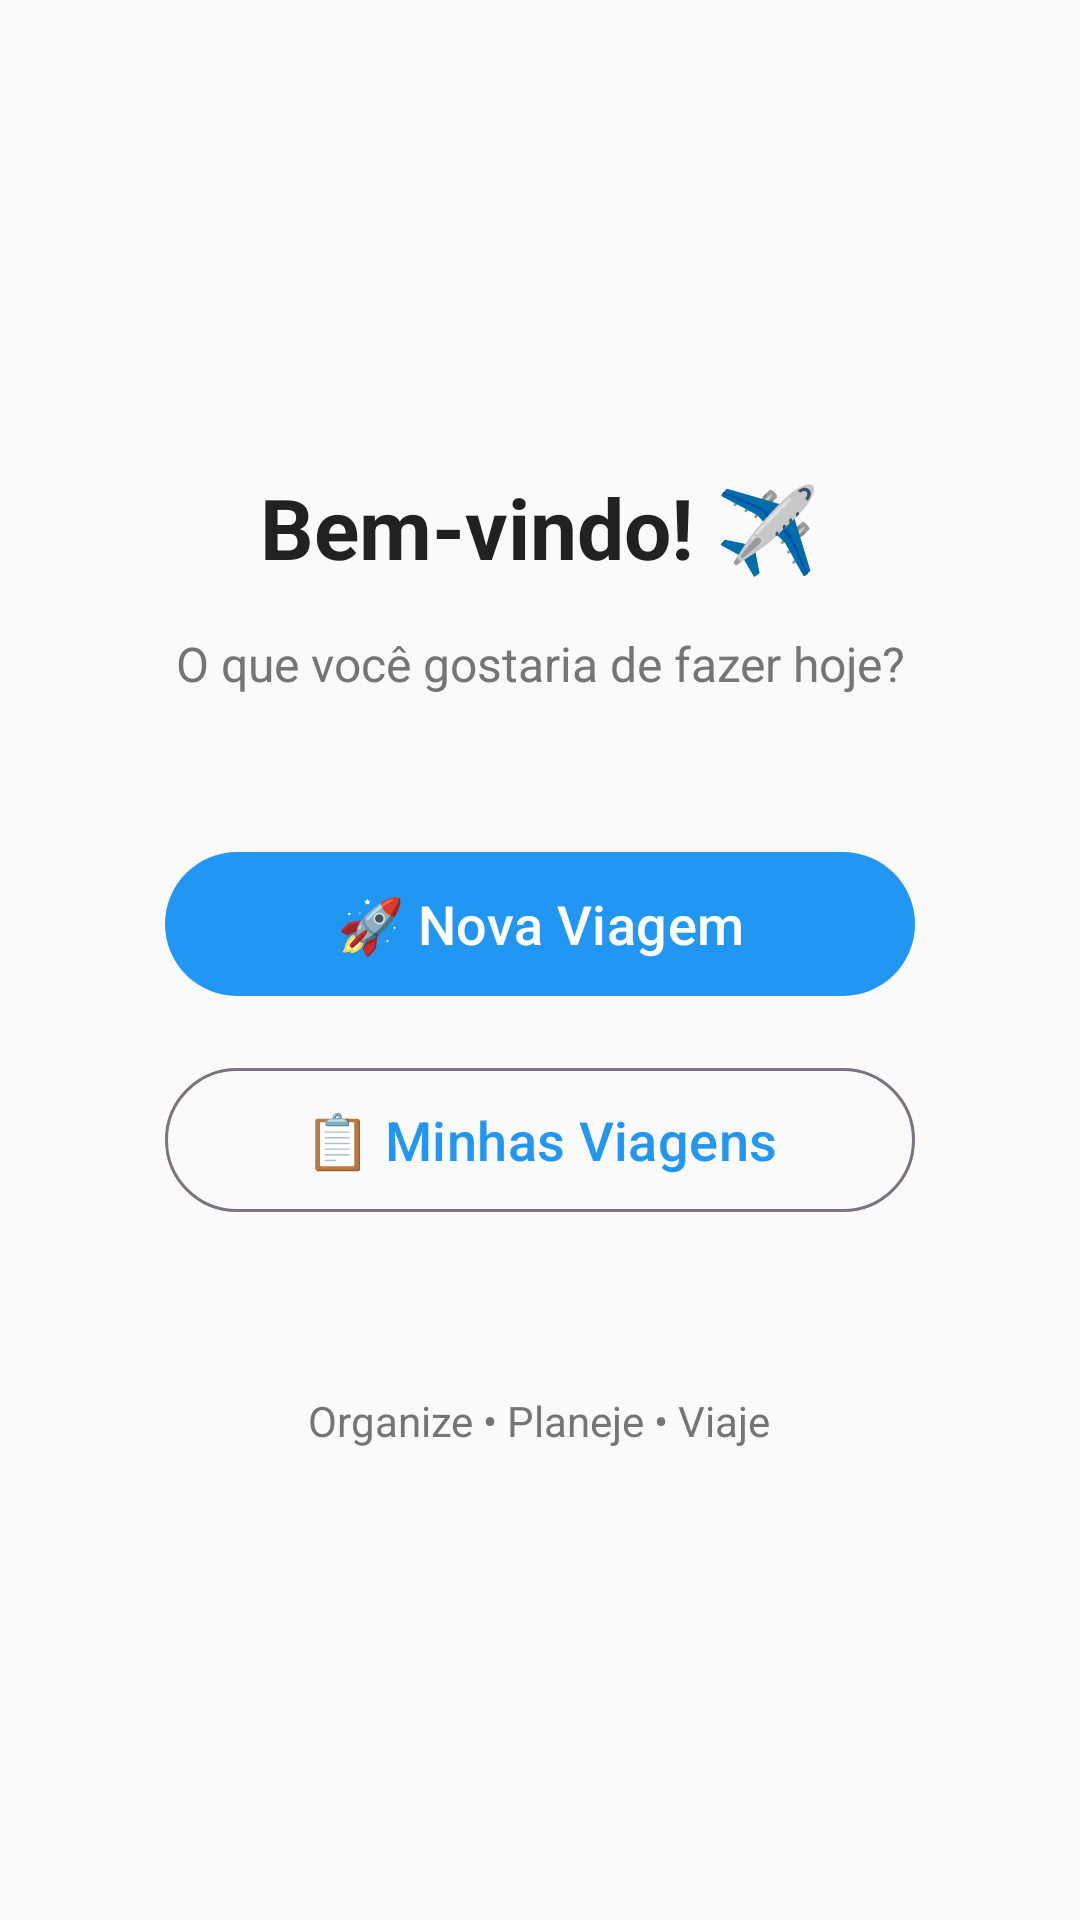

Android layout source for this screen:
<!-- AndroidManifest.xml: application theme AppTheme -->
<!-- res/layout/fragment_home.xml -->
<?xml version="1.0" encoding="utf-8"?>
<LinearLayout xmlns:android="http://schemas.android.com/apk/res/android"
    android:layout_width="match_parent"
    android:layout_height="match_parent"
    android:orientation="vertical"
    android:padding="24dp"
    android:gravity="center">

    <TextView
        android:layout_width="wrap_content"
        android:layout_height="wrap_content"
        android:text="Bem-vindo! ✈️"
        android:textSize="28sp"
        android:textStyle="bold"
        android:textColor="@color/text_primary"
        android:layout_marginBottom="16dp" />

    <TextView
        android:layout_width="wrap_content"
        android:layout_height="wrap_content"
        android:text="O que você gostaria de fazer hoje?"
        android:textSize="16sp"
        android:textColor="@color/text_secondary"
        android:layout_marginBottom="48dp"
        android:textAlignment="center"
        android:gravity="center" />

    <com.google.android.material.button.MaterialButton
        android:id="@+id/buttonNewTrip"
        android:layout_width="250dp"
        android:layout_height="56dp"
        android:text="🚀 Nova Viagem"
        android:textSize="18sp"
        android:layout_marginBottom="16dp" />

    <com.google.android.material.button.MaterialButton
        android:id="@+id/buttonViewTrips"
        android:layout_width="250dp"
        android:layout_height="56dp"
        android:text="📋 Minhas Viagens"
        android:textSize="18sp"
        style="@style/Widget.Material3.Button.OutlinedButton"
        android:layout_marginBottom="32dp" />

    <TextView
        android:layout_width="wrap_content"
        android:layout_height="wrap_content"
        android:text="Organize • Planeje • Viaje"
        android:textSize="14sp"
        android:textColor="@color/text_secondary"
        android:layout_marginTop="24dp" />

</LinearLayout>
<!-- resources referenced by this layout -->
<resources>
  <color name="text_primary">#212121</color>
  <color name="text_secondary">#757575</color>
  <style name="AppTheme" parent="Theme.Material3.DayNight.NoActionBar">
          <item name="colorPrimary">@color/primary_blue</item>
          <item name="colorPrimaryVariant">@color/primary_blue_dark</item>
          <item name="colorOnPrimary">@android:color/white</item>
          <item name="colorSecondary">@color/accent_orange</item>
          <item name="colorSecondaryVariant">@color/accent_orange_light</item>
          <item name="colorOnSecondary">@android:color/white</item>
          <item name="android:colorBackground">@color/background_light</item>
          <item name="colorSurface">@color/surface_white</item>
          <item name="colorOnSurface">@color/text_primary</item>
      </style>
  <color name="primary_blue">#2196F3</color>
  <color name="primary_blue_dark">#1976D2</color>
  <color name="accent_orange">#FF9800</color>
  <color name="accent_orange_light">#FFE0B2</color>
  <color name="background_light">#FAFAFA</color>
  <color name="surface_white">#FFFFFF</color>
</resources>
